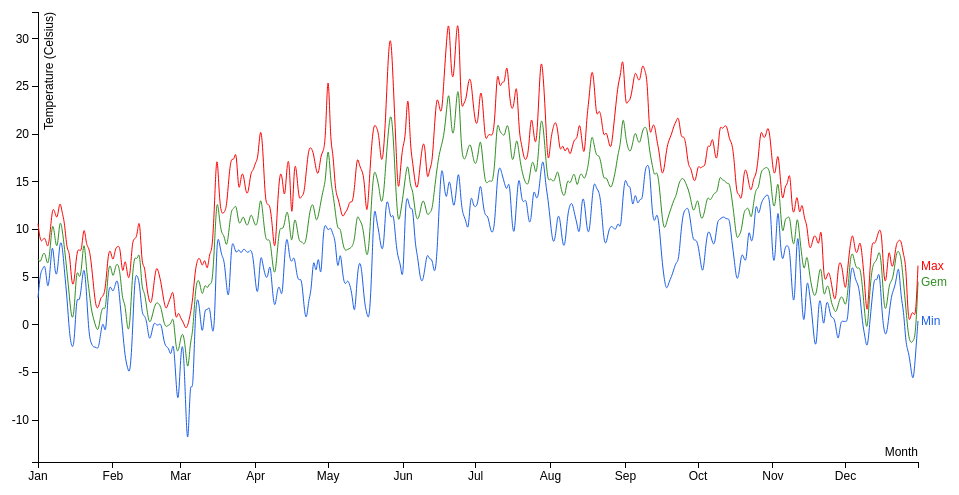
D3 v3 page, settled after 480 driven frames (8 s of simulated time); the page loaded 1 data file(s).


// ── d3line.js
// Name: Pleun Bisseling
// Studentnumber: 10591249

window.onload = function(){

  // set dimensions
  var margin = {top: 20, right: 40, bottom: 30, left: 40},
      width = 960 - margin.left - margin.right,
      height = 500 - margin.top - margin.bottom;

  // format date
  var formatDate = d3.time.format("%Y%m%d");

  // set ranges
  var x = d3.time.scale()
    .range([0, width]);

  var y = d3.scale.linear()
    .range([height, 0]);

  var color = d3.scale.ordinal()
    .range(["#308e22", "#1b5fe8","#fc0202"]);

  var line = d3.svg.line()
    .interpolate("basis")
    .x(function(d) { return x(d.date); })
    .y(function(d) { return y(d.temperature); });

  //add axes
  var xAxis = d3.svg.axis()
    .scale(x)
    .orient("bottom")
    .tickFormat(d3.time.format("%b"));

  var yAxis = d3.svg.axis()
    .scale(y)
    .orient("left")

  // add attributes to chart
  var svg = d3.select("body").append("svg")
    .attr("width", width + margin.left + margin.right)
    .attr("height", height + margin.top + margin.bottom)
    .append("g")
    .attr("transform", "translate(" + margin.left + "," + margin.top + ")");

  // load dataset
  d3.json("knmi05.json", function(error, data) {
    if (error) throw error;

    data.forEach(function(d) {
      d.Datum = formatDate.parse(d.Datum);
      d.Gem = +d.Gem / 10;
      d.Min = +d.Min / 10;
      d.Max = +d.Max / 10;  
    });

    // create lists for gem/max/min containing date and temp
    var all_05 = d3.keys(data[0]).filter(function (key) { return key !== "Datum";}).map(function(id) {
      return {
        id: id,
        values: data.map(function(d) {
          return {date: d.Datum, temperature: d[id]};
        })
      };
    });

    // set domain
    x.domain(d3.extent(data, function (d) {return d.Datum;}));

    y.domain([d3.min(data, function(d) { return d.Min; }),
    d3.max(data, function(d) { return d.Max; })]);

    color.domain(all_05.map(function(c) { return c.id; }));

    // call x axis and add text
    svg.append("g")
      .attr("class", "x axis")
      .attr("id", "xAxis")
      .attr("transform", "translate(0," + height + ")")
      .call(xAxis)
    .append("text")
      .attr("class", "label")
      .attr("x", width)
      .attr("y", -6)
      .style("text-anchor", "end")
      .text("Month");

    // call y axis and add text
    svg.append("g")
      .attr("class", "y axis")
      .attr("id", "yAxis")
      .call(yAxis)
    .append("text")
      .attr("class", "label")
      .attr("transform", "rotate(-90)")
      .attr("y", 6)
      .attr("dy", ".71em")
      .style("text-anchor", "end")
      .text("Temperature (Celsius)");

    // add data attribute
    var temps_05 = svg.selectAll(".temps_05")
      .data(all_05)
      .enter().append("g")
      .attr("class", "temps_05");

    // add lines
    temps_05.append("path")
      .attr("class", "line")
      .attr("fill", "none")
      .attr("d", function(d) { return line(d.values); })
      .style("stroke", function(d) { return color(d.id); });

    // add text at the end of lines
    temps_05.append("text")
      .datum(function(d) { return {id: d.id, value: d.values[d.values.length - 1]}; })
      .attr("transform", function(d) { return "translate(" + x(d.value.date) + "," + y(d.value.temperature) + ")"; })
      .attr("x", 3)
      .attr("dy", "0.35em")
      .style("font", "12px Helvetica")
      .style("fill", function(d) { return color(d.id); })
      .text(function(d) { return d.id; });

    // interactive crosshair
    // based on: https://bl.ocks.org/larsenmtl/e3b8b7c2ca4787f77d78f58d41c3da91
    var mouseG = svg.append("g")
      .attr("class", "mouse-over-effects");

    // create black vertical line
    mouseG.append("path")
      .attr("class", "mouse-line")
      .style("stroke", "black")
      .style("stroke-width", "1px")
      .style("opacity", "0");
  
    // select your datalines
    var lines = document.getElementsByClassName("line");

    // attach data
    var mousePerLine = mouseG.selectAll(".mouse-per-line")
      .data(all_05)
      .enter()
      .append("g")
      .attr("class", "mouse-per-line");

    // add circles for intersections with lines
    mousePerLine.append("circle")
      .attr("r", 5)
      .style("stroke", function(d) {
        return color(d.id);
      })
      .style("fill", "none")
      .style("stroke-width", "1px")
      .style("opacity", "0");

    // add text
    mousePerLine.append("text")
      .attr("dy", -5)
      .attr("x", 5);

    // append a rect to catch mouse movements
    mouseG.append("svg:rect")
      .attr("width", width)
      .attr("height", height)
      .attr("fill", "none")
      .attr("pointer-events", "all")
      // hide line, circles and text
      .on("mouseout", function() {
          d3.select(".mouse-line")
              .style("opacity", "0");
          d3.selectAll(".mouse-per-line circle")
              .style("opacity", "0");
          d3.selectAll(".mouse-per-line text")
              .style("opacity", "0");
      })
      // show line, circles and text
      .on("mouseover", function() {
        d3.select(".mouse-line")
          .style("opacity", "1");
        d3.selectAll(".mouse-per-line circle")
          .style("opacity", "1");
        d3.selectAll(".mouse-per-line text")
          .style("opacity", "1");
      })
      // mouse moving over canvas
      .on("mousemove", function() {
      var mouse = d3.mouse(this);
      d3.select(".mouse-line")
        .attr("d", function() {
          var d = "M" + mouse[0] + "," + height;
              d += " " + mouse[0] + "," + 0;
              return d;
        });

      // determine position
      d3.selectAll(".mouse-per-line")
        .attr("transform", function(d, i) {
        // get the start and ending location
          var beginning = 0,
              end = lines[i].getTotalLength(),
              target = null;

        // find target position
        while (true) {
            target = Math.floor((beginning + end) / 2);
            pos = lines[i].getPointAtLength(target);
            if ((target === end || target === beginning) && pos.x !== mouse[0]) {
                break;
            }
            if (pos.x > mouse[0]) end = target;
            else if (pos.x < mouse[0]) beginning = target;
            else break;
        }
        // add text at right position with one decimal
        d3.select(this).select("text")
            .text(y.invert(pos.y).toFixed(1));

        // translate crosshair location
        return "translate(" + mouse[0] + "," + pos.y + ")";
        });
      });
  });

  // add button to update data
  d3.select("button")
    .on("click", update_to_15);

  function update_to_15() {

  // remove 2005 data
  svg.selectAll(".temps_05")
  .remove()

  // remove 2005 axes
  svg.selectAll("#xAxis").remove();

  svg.selectAll("#yAxis").remove();

  // load data
  d3.json("knmi15.json", function(error, data) {
    if (error) throw error;

    data.forEach(function(d) {
      d.Datum = formatDate.parse(d.Datum);
      d.Gem = +d.Gem / 10;
      d.Min = +d.Min / 10;
      d.Max = +d.Max / 10;  
    });

    // create lists for gem/max/min containing date and temp
    var all_15 = d3.keys(data[0]).filter(function (key) { return key !== "Datum";}).map(function(id) {
      return {
        id: id,
        values: data.map(function(d) {
          return {date: d.Datum, temperature: d[id]};
        })
      };
    });    

    // set domain
    x.domain(d3.extent(data, function (d) {return d.Datum;}));

    y.domain([d3.min(data, function(d) { return d.Min; }),
    d3.max(data, function(d) { return d.Max; })]);

    color.domain(all_15.map(function(c) { return c.id; }));

    // call x axis and add text
    svg.append("g")
      .attr("class", "x axis")
      .attr("transform", "translate(0," + height + ")")
      .call(xAxis)
    .append("text")
      .attr("class", "label")
      .attr("x", width)
      .attr("y", -6)
      .style("text-anchor", "end")
      .text("Month");

    // call y axis and add text
    svg.append("g")
      .attr("class", "y axis")
      .call(yAxis)
    .append("text")
      .attr("class", "label")
      .attr("transform", "rotate(-90)")
      .attr("y", 6)
      .attr("dy", ".71em")
      .style("text-anchor", "end")
      .text("Temperature (Celsius)");    

    // add data attribute
    var temps_15 = svg.selectAll(".temps_15")
      .data(all_15)
      .enter().append("g")
      .attr("class", "temps");

    // add lines
    temps_15.append("path")
      .attr("class", "line")
      .attr("fill", "none")
      .attr("d", function(d) { return line(d.values); })
      .style("stroke", function(d) { return color(d.id); });

    // add text at the end of lines
    temps_15.append("text")
      .datum(function(d) { return {id: d.id, value: d.values[d.values.length - 1]}; })
      .attr("transform", function(d) { return "translate(" + x(d.value.date) + "," + y(d.value.temperature) + ")"; })
      .attr("x", 3)
      .attr("dy", "0.35em")
      .style("font", "12px Helvetica")
      .style("fill", function(d) { return color(d.id); })
      .text(function(d) { return d.id; });
  });

  d3.select("button").remove();

  };

};

### data: knmi05.json
[
 {
  "Datum": "20050101",
  "Gem": "69",
  "Min": "28",
  "Max": "106"
 },
 {
  "Datum": "20050102",
  "Gem": "64",
  "Min": "56",
  "Max": "86"
 },
 {
  "Datum": "20050103",
  "Gem": "75",
  "Min": "58",
  "Max": "89"
 },
 {
  "Datum": "20050104",
  "Gem": "76",
  "Min": "66",
  "Max": "93"
 },
 {
  "Datum": "20050105",
  "Gem": "59",
  "Min": "31",
  "Max": "77"
 },
 {
  "Datum": "20050106",
  "Gem": "77",
  "Min": "56",
  "Max": "95"
 },
 {
  "Datum": "20050107",
  "Gem": "112",
  "Min": "93",
  "Max": "125"
 },
 {
  "Datum": "20050108",
  "Gem": "91",
  "Min": "53",
  "Max": "118"
 },
 "... 357 more items"
]